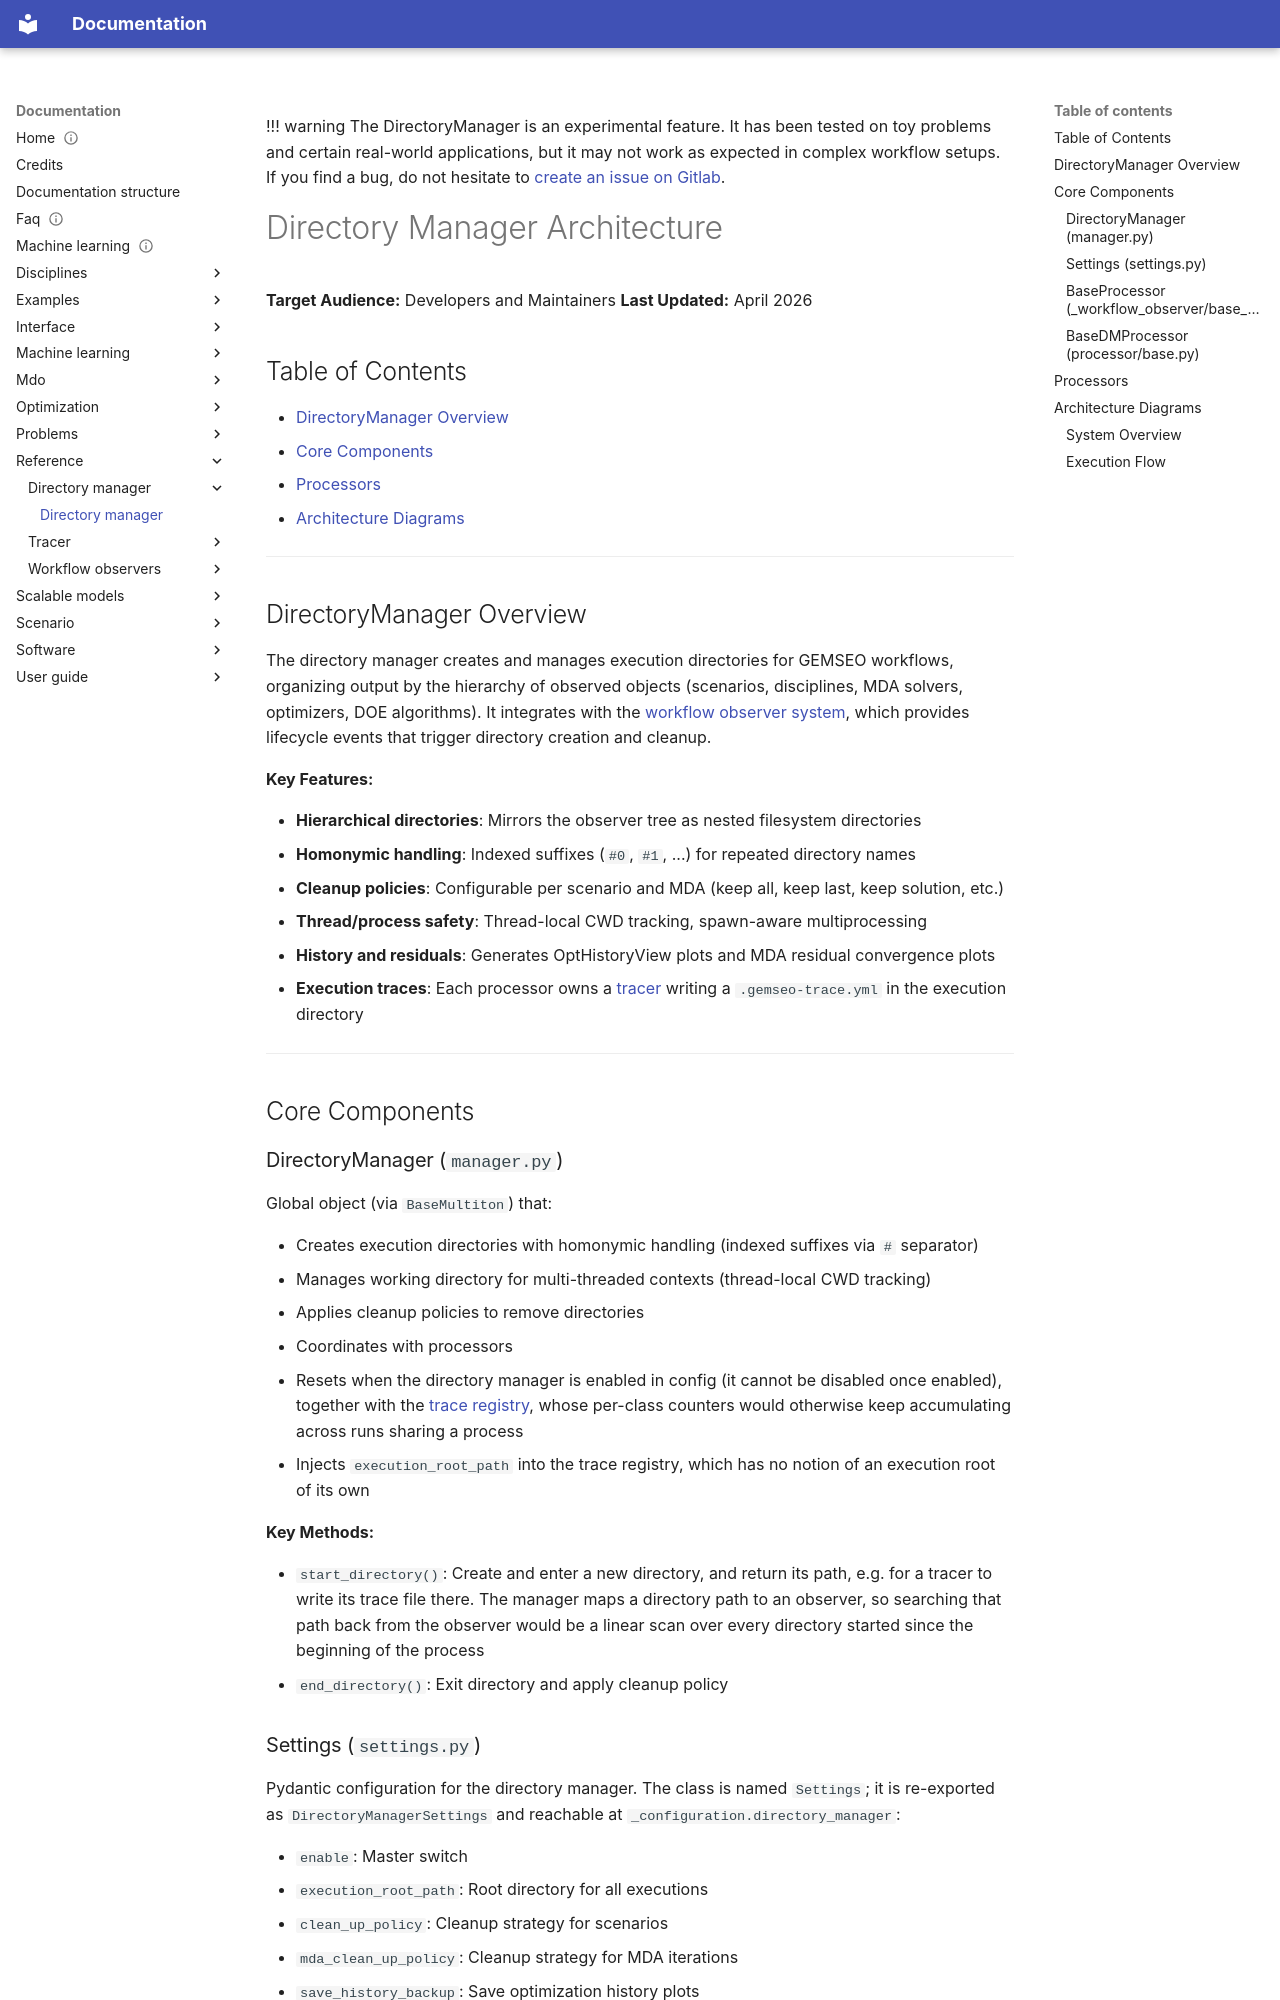

repository: gemseo/gemseo · page: reference/directory_manager/directory_manager/index.html · generator: mkdocs

<!--
 Copyright 2021 IRT Saint Exupéry, https://www.irt-saintexupery.com

 This work is licensed under the Creative Commons Attribution-ShareAlike 4.0
 International License. To view a copy of this license, visit
 http://creativecommons.org/licenses/by-sa/4.0/ or send a letter to Creative
 Commons, PO Box 1866, Mountain View, CA 94042, USA.
-->

!!! warning
    The DirectoryManager is an experimental feature. It has been tested on toy
    problems and certain real-world applications, but it may not work as expected in
    complex workflow setups. If you find a bug, do not hesitate to
    [create an issue on Gitlab](https://gitlab.com/gemseo/dev/gemseo/-/work_items).

# Directory Manager Architecture

**Target Audience:** Developers and Maintainers
**Last Updated:** April 2026

## Table of Contents

- [DirectoryManager Overview](#directorymanager-overview)
- [Core Components](#core-components)
- [Processors](#processors)
- [Architecture Diagrams](#architecture-diagrams)

---

## DirectoryManager Overview

The directory manager creates and manages execution directories for GEMSEO workflows, organizing output by the hierarchy
of observed objects (scenarios, disciplines, MDA solvers, optimizers, DOE algorithms). It integrates with
the [workflow observer system](../workflow_observers/workflow_observers.md), which provides lifecycle events that
trigger directory creation and cleanup.

**Key Features:**

- **Hierarchical directories**: Mirrors the observer tree as nested filesystem directories
- **Homonymic handling**: Indexed suffixes (`#0`, `#1`, ...) for repeated directory names
- **Cleanup policies**: Configurable per scenario and MDA (keep all, keep last, keep solution, etc.)
- **Thread/process safety**: Thread-local CWD tracking, spawn-aware multiprocessing
- **History and residuals**: Generates OptHistoryView plots and MDA residual convergence plots
- **Execution traces**: Each processor owns a [tracer](../tracer/tracer.md) writing a
  `.gemseo-trace.yml` in the execution directory

---

## Core Components

### DirectoryManager (`manager.py`)

Global object (via `BaseMultiton`) that:

- Creates execution directories with homonymic handling (indexed suffixes via `#` separator)
- Manages working directory for multi-threaded contexts (thread-local CWD tracking)
- Applies cleanup policies to remove directories
- Coordinates with processors
- Resets when the directory manager is enabled in config (it cannot be disabled once enabled),
  together with the [trace registry](../tracer/tracer.md#traceregistry-registrypy), whose
  per-class counters would otherwise keep accumulating across runs sharing a process
- Injects `execution_root_path` into the trace registry, which has no notion of an
  execution root of its own

**Key Methods:**

- `start_directory()`: Create and enter a new directory, and return its path, e.g. for a
  tracer to write its trace file there. The manager maps a directory path to an observer,
  so searching that path back from the observer would be a linear scan over every
  directory started since the beginning of the process
- `end_directory()`: Exit directory and apply cleanup policy
